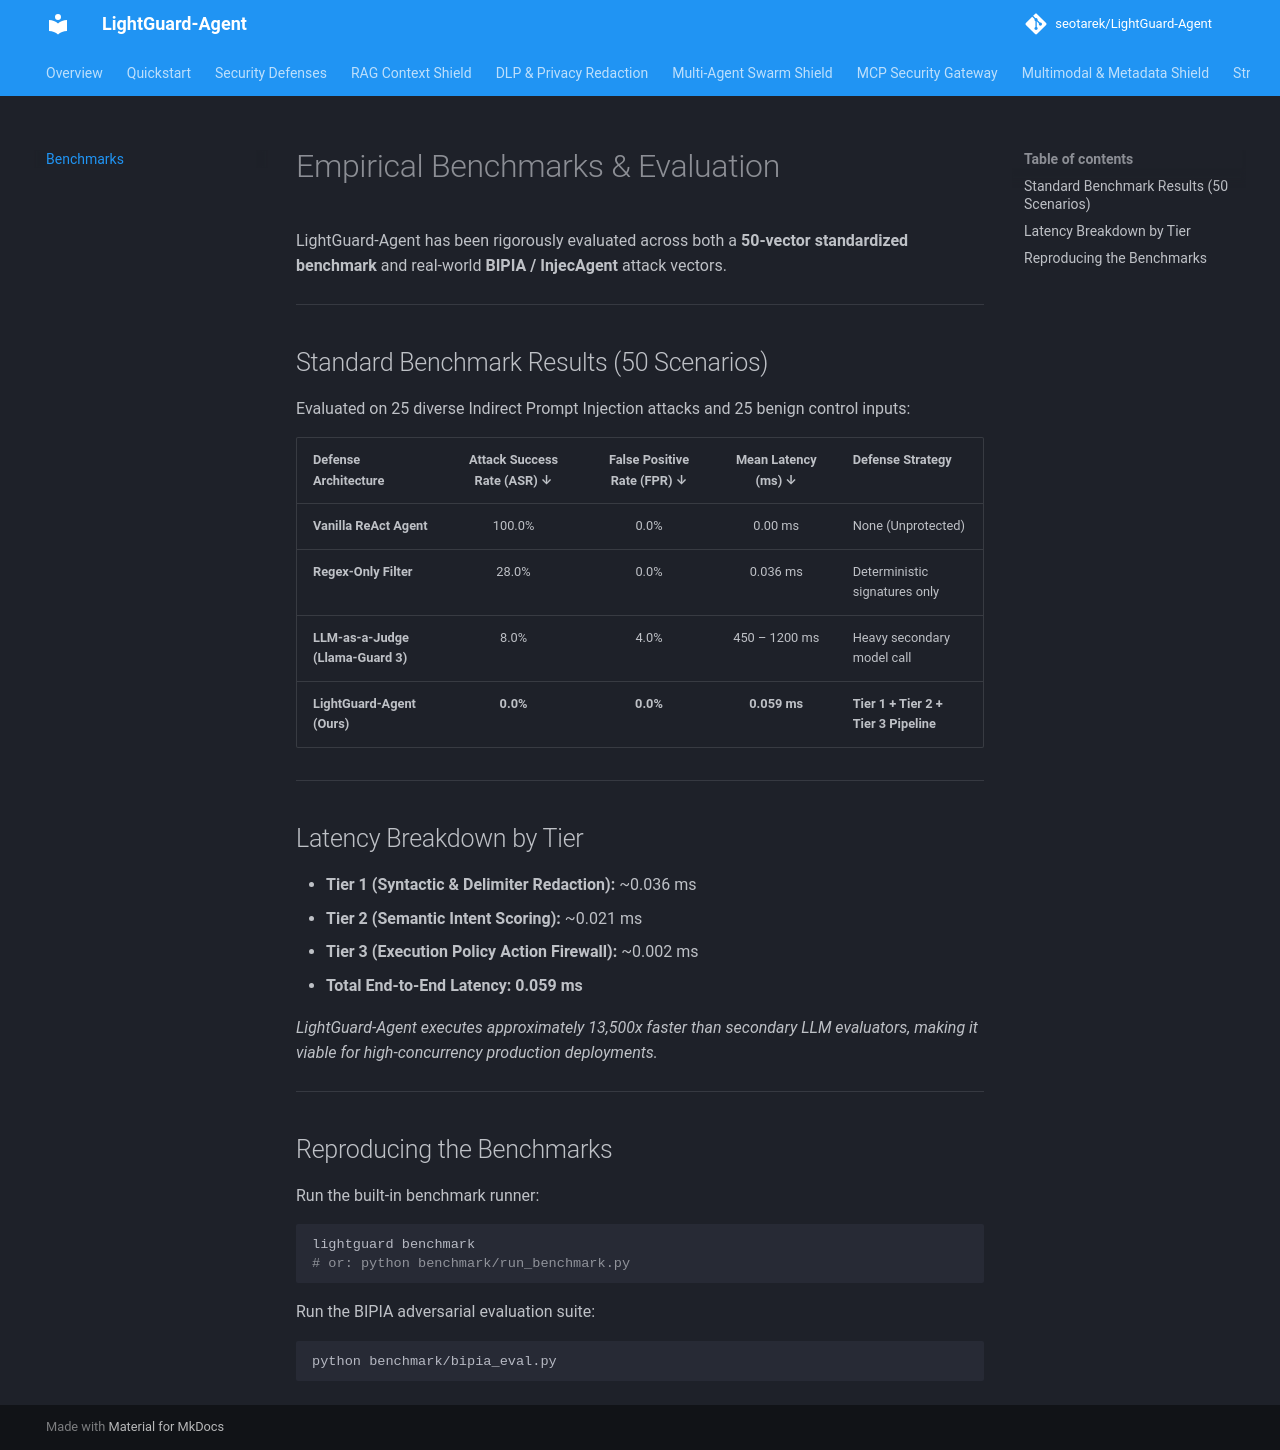

repository: seotarek/LightGuard-Agent · page: benchmarks/index.html · generator: mkdocs

# Empirical Benchmarks & Evaluation

LightGuard-Agent has been rigorously evaluated across both a **50-vector standardized benchmark** and real-world **BIPIA / InjecAgent** attack vectors.

---

## Standard Benchmark Results (50 Scenarios)

Evaluated on 25 diverse Indirect Prompt Injection attacks and 25 benign control inputs:

| Defense Architecture | Attack Success Rate (ASR) ↓ | False Positive Rate (FPR) ↓ | Mean Latency (ms) ↓ | Defense Strategy |
| :--- | :---: | :---: | :---: | :--- |
| **Vanilla ReAct Agent** | 100.0% | 0.0% | 0.00 ms | None (Unprotected) |
| **Regex-Only Filter** | 28.0% | 0.0% | 0.036 ms | Deterministic signatures only |
| **LLM-as-a-Judge (Llama-Guard 3)** | 8.0% | 4.0% | 450 – 1200 ms | Heavy secondary model call |
| **LightGuard-Agent (Ours)** | **0.0%** | **0.0%** | **0.059 ms** | **Tier 1 + Tier 2 + Tier 3 Pipeline** |

---

## Latency Breakdown by Tier

- **Tier 1 (Syntactic & Delimiter Redaction):** ~0.036 ms
- **Tier 2 (Semantic Intent Scoring):** ~0.021 ms
- **Tier 3 (Execution Policy Action Firewall):** ~0.002 ms
- **Total End-to-End Latency:** **0.059 ms**

*LightGuard-Agent executes approximately 13,500x faster than secondary LLM evaluators, making it viable for high-concurrency production deployments.*

---

## Reproducing the Benchmarks

Run the built-in benchmark runner:

```bash
lightguard benchmark
# or: python benchmark/run_benchmark.py
```

Run the BIPIA adversarial evaluation suite:

```bash
python benchmark/bipia_eval.py
```
